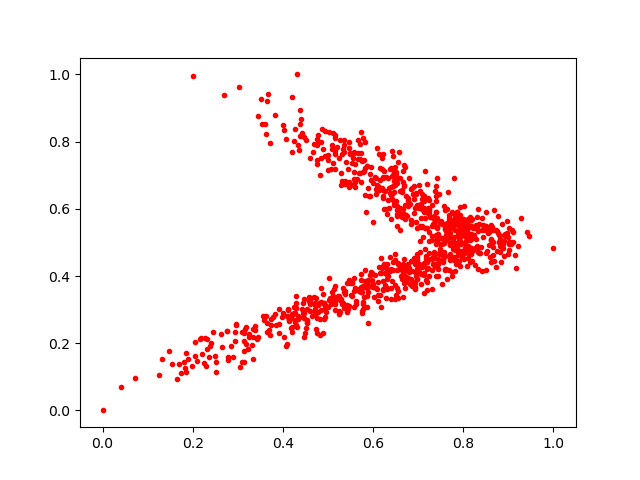

Data behind this chart, as committed beside it:
0.18255156, 0.12694255
0.3127, 0.2293
0.7378, 0.6539
0.5817, 0.4182
0.5547, 0.6719
0.8117, 0.4864
0.7506, 0.5143
0.4702, 0.3016
0.5122, 0.3399
0.6175, 0.41
0.5065, 0.3154
0.609, 0.6539
0.4914, 0.3211
0.4957, 0.31
0.6634, 0.5763
0.8203, 0.4742
0.565, 0.6886
0.7709, 0.5149
0.8968, 0.5272
0.8177, 0.5103
0.2508, 0.1136
0.6392, 0.5683
0.1851, 0.1721
0.4761, 0.7889
0.3646, 0.92
0.6475, 0.7254
0.7834, 0.5539
0.7209, 0.4236
0.5761, 0.7433
0.5824, 0.7993
0.8692, 0.5973
0.4602, 0.319
0.4844, 0.3636
0.7909, 0.5307
0.6901, 0.4538
0.6477, 0.3735
0.6492, 0.671
0.648, 0.6901
0.5432, 0.3148
0.338, 0.2384
0.314, 0.1771
0.6306, 0.4207
0.4413, 0.3011
0.5686, 0.7079
0.7633, 0.5085
0.8052, 0.5554
0.3839, 0.2547
0.56, 0.6811
0.8617, 0.5076
0.8279, 0.5088
0.3999, 0.85
0.6104, 0.3808
0.7335, 0.5547
0.4946, 0.7569
0.6981, 0.4325
0.7665, 0.5484
0.5587, 0.6873
0.7812, 0.4865
0.8324, 0.4714
0.5456, 0.3895
0.6544, 0.4343
... 900 more rows
